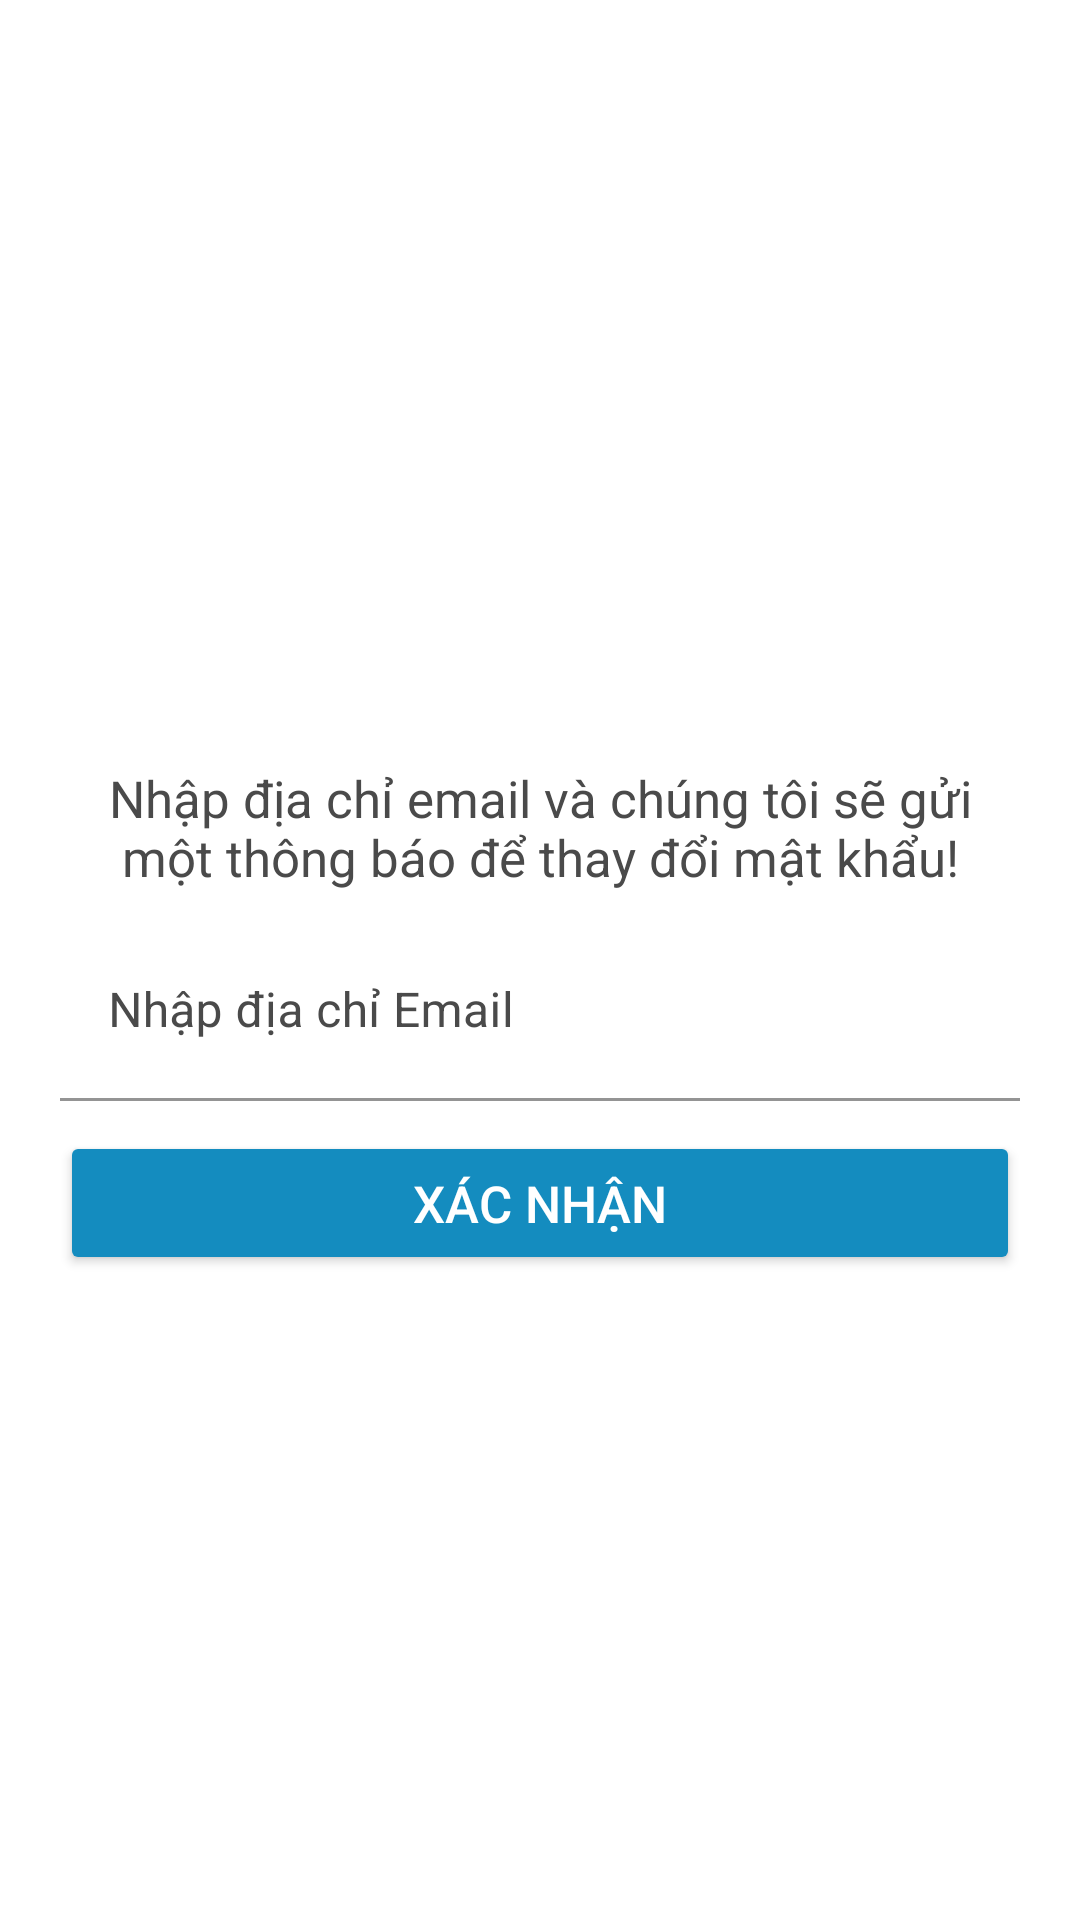

Reconstruct the res/layout file that produces this screen, plus the resources it refers to.
<!-- AndroidManifest.xml: application theme Theme.Ecommerceapp -->
<!-- res/layout/activity_forgot_password.xml -->
<?xml version="1.0" encoding="utf-8"?>
<RelativeLayout xmlns:android="http://schemas.android.com/apk/res/android"
    xmlns:app="http://schemas.android.com/apk/res-auto"
    xmlns:tools="http://schemas.android.com/tools"
    android:layout_width="match_parent"
    android:layout_height="match_parent"
    tools:context=".activity.ForgotPassword">

    <ImageView
        android:id="@+id/back"
        android:layout_width="28dp"
        android:layout_height="28dp"
        android:layout_marginStart="10dp"
        android:layout_marginTop="10dp"
        android:layout_marginEnd="10dp"
        android:layout_marginBottom="10dp"
        android:src="@drawable/back_icon"
        app:tint="@color/light_black" />
    <LinearLayout
        android:layout_width="match_parent"
        android:layout_height="wrap_content"
        android:layout_centerInParent="true"
        android:orientation="vertical"
        android:padding="20dp">

        <ImageView
            android:layout_width="wrap_content"
            android:layout_height="wrap_content"
            android:layout_gravity="center"
            android:layout_marginBottom="30dp"
            android:src="@drawable/appicon" />

        <TextView
            android:layout_width="wrap_content"
            android:layout_height="wrap_content"
            android:layout_gravity="center"
            android:layout_marginTop="10dp"
            android:gravity="center"
            android:text="Nhập địa chỉ email và chúng tôi sẽ gửi một thông báo để thay đổi mật khẩu!"

            android:textColor="@color/light_black"
            android:textSize="17sp" />

        <com.google.android.material.textfield.TextInputLayout
            android:id="@+id/emailLayout"
            android:layout_width="match_parent"
            android:layout_height="wrap_content"
            android:layout_marginTop="10dp"
            android:textColorHint="@color/light_black">

            <EditText
                android:id="@+id/txtEmailForgotPassword"
                android:layout_width="match_parent"
                android:layout_height="60dp"
                android:backgroundTint="@color/white"
                android:hint="Nhập địa chỉ Email"
                android:imeOptions="actionDone"
                android:inputType="textEmailAddress"
                android:paddingBottom="15dp"
                android:paddingLeft="5dp"
                android:singleLine="true"
                android:textColor="@color/light_black"
                android:textColorHint="@color/white" />

        </com.google.android.material.textfield.TextInputLayout>


        <Button
            android:id="@+id/btnForgotPassword"
            android:layout_width="match_parent"
            android:layout_height="wrap_content"
            android:layout_marginTop="10dp"
            android:backgroundTint="@color/colorPrimary"
            android:text="Xác nhận"
            android:textColor="@color/white"
            android:textSize="17sp" />
    </LinearLayout>
</RelativeLayout>
<!-- resources referenced by this layout -->
<resources>
  <color name="colorPrimary">#148cbf</color>
  <color name="light_black">#4a4a4a</color>
  <color name="white">#FFFFFFFF</color>
  <style name="Theme.Ecommerceapp" parent="Theme.MaterialComponents.DayNight.NoActionBar">
          
          <item name="colorPrimary">@color/purple_500</item>
          <item name="colorPrimaryVariant">@color/purple_700</item>
          <item name="colorOnPrimary">@color/white</item>
          
          <item name="colorSecondary">@color/teal_200</item>
          <item name="colorSecondaryVariant">@color/teal_700</item>
          <item name="colorOnSecondary">@color/black</item>
          
          <item name="android:statusBarColor">?attr/colorPrimaryVariant</item>
          
      </style>
  <color name="purple_500">#FF6200EE</color>
  <color name="purple_700">#FF3700B3</color>
  <color name="teal_200">#FF03DAC5</color>
  <color name="teal_700">#FF018786</color>
  <color name="black">#FF000000</color>
</resources>
